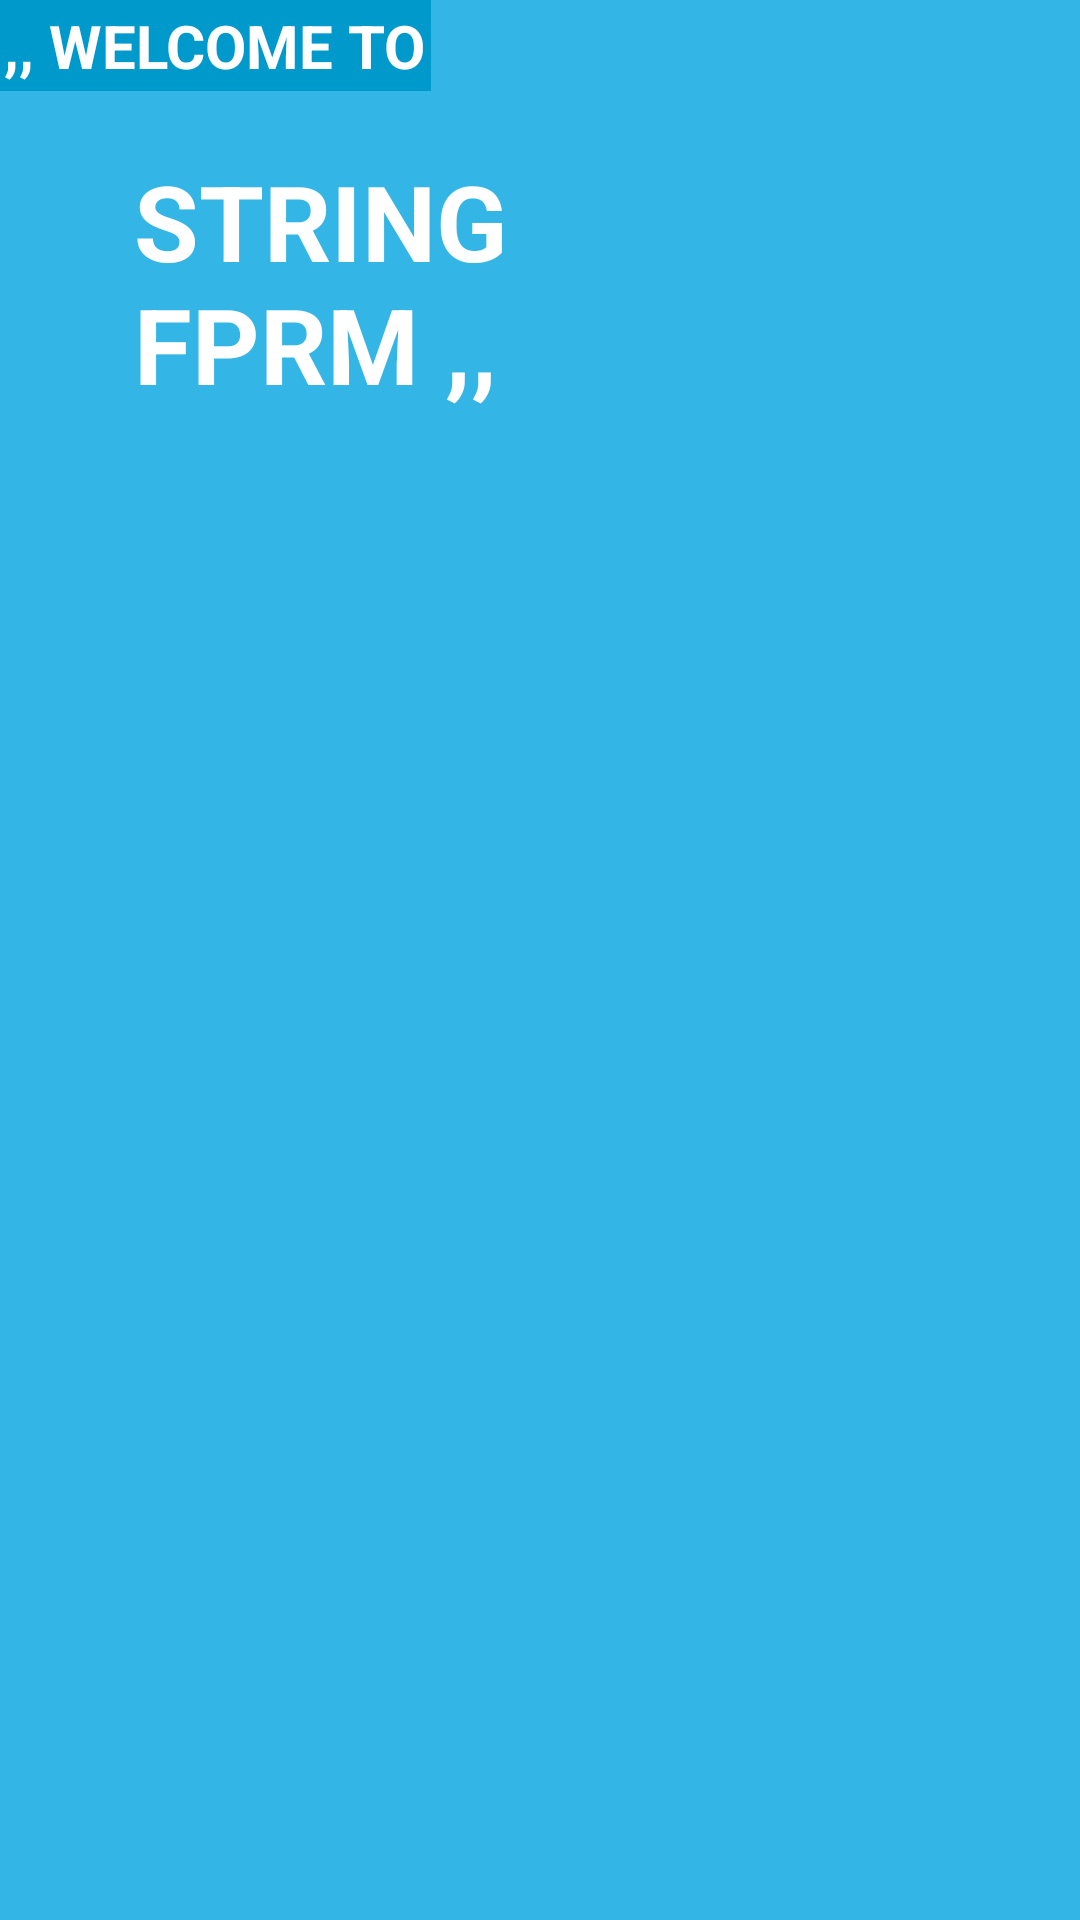

Reconstruct the res/layout file that produces this screen, plus the resources it refers to.
<!-- AndroidManifest.xml: application theme AppTheme -->
<!-- res/layout/activity_login.xml -->
<?xml version="1.0" encoding="utf-8"?>
<RelativeLayout xmlns:android="http://schemas.android.com/apk/res/android"
    xmlns:tools="http://schemas.android.com/tools"
    android:layout_width="match_parent"
    android:layout_height="match_parent"
    android:paddingBottom="@dimen/activity_vertical_margin"
    android:paddingLeft="@dimen/activity_horizontal_margin"
    android:paddingRight="@dimen/activity_horizontal_margin"
    android:paddingTop="@dimen/activity_vertical_margin"
    android:background="@android:color/holo_blue_light"
    tools:context="hassan_mastinoz.loginformb.LoginActivity">

    <TextView
        android:layout_width="wrap_content"
        android:layout_height="wrap_content"
        android:id="@+id/welcomeView"
        android:text="@string/welcome_string"
        android:textColor="@android:color/white"
        android:textSize="20sp"
        android:textStyle="bold"
        android:background="@android:color/holo_blue_dark"
        android:padding="5px"/>

    <LinearLayout
        android:layout_width="match_parent"
        android:layout_height="wrap_content"
        android:gravity="center"
        android:layout_below="@id/welcomeView"
        android:layout_marginTop="20dp"
        android:weightSum="4">

        <TextView
            android:layout_width="0dp"
            android:layout_height="wrap_content"
            android:layout_weight="3"
            android:text="@string/signing_string"
            android:textColor="@android:color/white"
            android:textSize="35sp"
            android:textStyle="bold"/>

    </LinearLayout>

</RelativeLayout>
<!-- resources referenced by this layout -->
<resources>
  <string name="signing_string">STRING\nFPRM ,,</string>
  <string name="welcome_string">,, WELCOME TO</string>
  <style name="AppTheme" parent="Theme.AppCompat.Light.DarkActionBar">
          
          <item name="colorPrimary">@color/colorPrimary</item>
          <item name="colorPrimaryDark">@color/colorPrimaryDark</item>
          <item name="colorAccent">@color/colorAccent</item>
      </style>
  <color name="colorPrimary">#3F51B5</color>
  <color name="colorPrimaryDark">#303F9F</color>
  <color name="colorAccent">#FF4081</color>
</resources>
